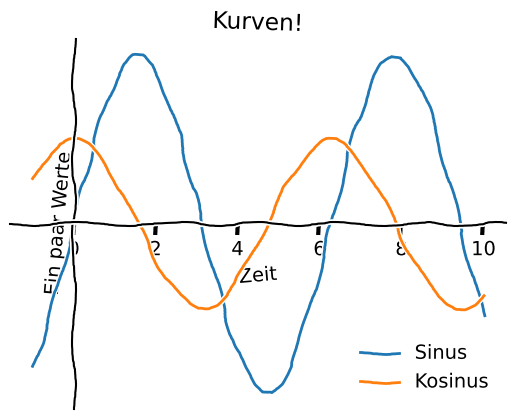

This figure's Python source:
# -*- coding: utf-8 -*-
"""
Beispiel für einen Plot im XKCD-Modus ("händischer Look")
"""

import matplotlib.pyplot as plt
from numpy import linspace, sin, cos
plt.xkcd(scale=2, length=200, randomness=10) # Aktiviere XKCD - Modus
fig = plt.figure(1)
ax = fig.add_subplot(1, 1, 1)
ax.spines['right'].set_visible(False)
ax.spines['left'].set_position('zero')
ax.spines['top'].set_visible(False)
ax.spines['bottom'].set_position('zero')
ax.xaxis.set_ticks_position('bottom')
plt.yticks([])
t = linspace(-1, 10)
plt.plot(t, sin(t), label = 'Sinus')
plt.plot(t, 0.5* cos(t), label = 'Kosinus')
plt.xlabel('Zeit', rotation=5); plt.ylabel('Ein paar Werte',rotation=85)
plt.title('Kurven!', rotation=-2)
plt.legend(loc='best', frameon=False)
plt.show()